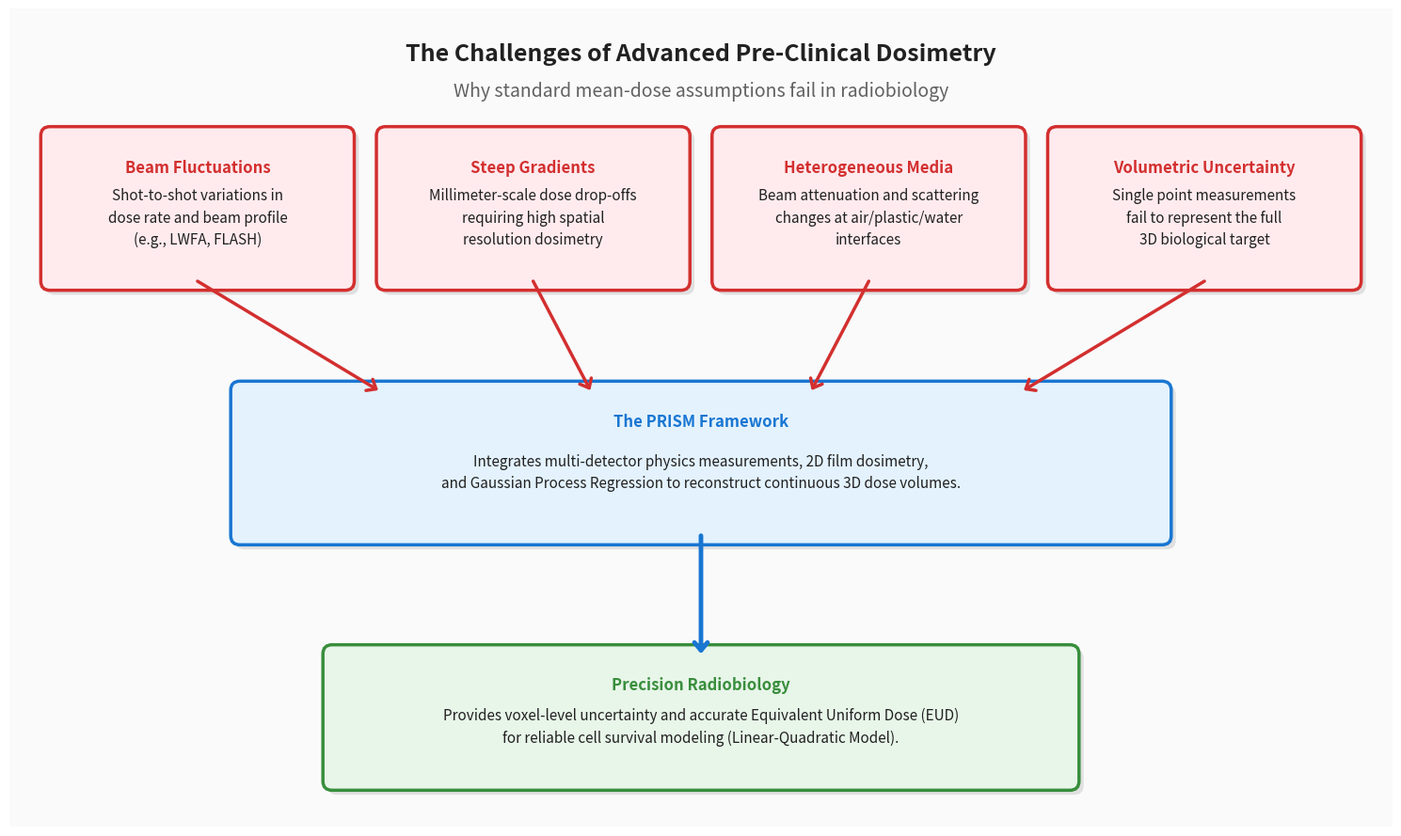

Source code (Python):
#!/usr/bin/env python3
# -*- coding: utf-8 -*-
"""
Created on Tue Mar  3 11:19:46 2026

@author: polanekr
"""

import matplotlib.pyplot as plt
import matplotlib.patches as patches

def generate_fig1_motivation():
    print("--- 1. Ábra Generálása: A Pre-klinikai Dozimetria Kihívásai ---")
    
    # Vászon beállítása
    fig, ax = plt.subplots(figsize=(15, 9))
    ax.axis('off') # Kikapcsoljuk a tengelyeket, mert ez egy infografika
    
    # Háttérszín
    ax.add_patch(patches.Rectangle((0, 0), 15, 9, fc='#FAFAFA', ec='none', zorder=-1))
    
    # Főcím
    ax.text(7.5, 8.5, "The Challenges of Advanced Pre-Clinical Dosimetry", 
            ha='center', va='center', fontsize=18, fontweight='bold', color='#212121')
    ax.text(7.5, 8.1, "Why standard mean-dose assumptions fail in radiobiology", 
            ha='center', va='center', fontsize=14, fontstyle='italic', color='#616161')

    # ==========================================
    # SEÉGDFÜGGVÉNY A DOBOZOKHOZ
    # ==========================================
    def draw_box(x, y, w, h, title, text, fc, ec):
        # Enyhe árnyék
        ax.add_patch(patches.FancyBboxPatch((x+0.05, y-0.05), w, h, boxstyle="round,pad=0.1", 
                                            fc='black', alpha=0.1, ec='none'))
        # Fő doboz
        box = patches.FancyBboxPatch((x, y), w, h, boxstyle="round,pad=0.1", 
                                     fc=fc, ec=ec, lw=2.5)
        ax.add_patch(box)
        
        # Cím (vastaggal)
        ax.text(x+w/2, y+h-0.25, title, ha='center', va='top', 
                fontsize=12, fontweight='bold', color=ec)
        # Szöveg
        ax.text(x+w/2, y+h/2-0.1, text, ha='center', va='center', 
                fontsize=11, linespacing=1.5, color='#212121')
        
        # Visszaadjuk a doboz alsó közepének koordinátáit a nyilakhoz
        return (x+w/2, y)

    def draw_arrow(start, end, color='#424242', lw=2.5):
        ax.annotate("", xy=end, xytext=start, 
                    arrowprops=dict(arrowstyle="->,head_width=0.5,head_length=0.6", 
                                    lw=lw, color=color, shrinkA=0, shrinkB=0))

    # ==========================================
    # 1. SZINT: A 4 KIHÍVÁS (Pirosas tónus)
    # ==========================================
    c_prob_bg = '#FFEBEE' # Világos piros
    c_prob_fg = '#D32F2F' # Sötét piros
    
    # 4 doboz elosztása a 15 egységnyi szélességen
    w = 3.2
    h = 1.6
    y_prob = 6.0
    gap = (15 - (4 * w)) / 5
    
    x1 = gap
    x2 = x1 + w + gap
    x3 = x2 + w + gap
    x4 = x3 + w + gap
    
    bottom1 = draw_box(x1, y_prob, w, h, "Beam Fluctuations", 
                       "Shot-to-shot variations in\ndose rate and beam profile\n(e.g., LWFA, FLASH)", 
                       c_prob_bg, c_prob_fg)
    
    bottom2 = draw_box(x2, y_prob, w, h, "Steep Gradients", 
                       "Millimeter-scale dose drop-offs\nrequiring high spatial\nresolution dosimetry", 
                       c_prob_bg, c_prob_fg)
    
    bottom3 = draw_box(x3, y_prob, w, h, "Heterogeneous Media", 
                       "Beam attenuation and scattering\nchanges at air/plastic/water\ninterfaces", 
                       c_prob_bg, c_prob_fg)
    
    bottom4 = draw_box(x4, y_prob, w, h, "Volumetric Uncertainty", 
                       "Single point measurements\nfail to represent the full\n3D biological target", 
                       c_prob_bg, c_prob_fg)

    # ==========================================
    # 2. SZINT: A MEGOLDÁS (PRISM) (Kékes tónus)
    # ==========================================
    c_sol_bg = '#E3F2FD'
    c_sol_fg = '#1976D2'
    
    w_prism = 10.0
    h_prism = 1.6
    x_prism = (15 - w_prism) / 2
    y_prism = 3.2
    
    # PRISM doboz megrajzolása
    draw_box(x_prism, y_prism, w_prism, h_prism, 
             "The PRISM Framework", 
             "Integrates multi-detector physics measurements, 2D film dosimetry,\nand Gaussian Process Regression to reconstruct continuous 3D dose volumes.", 
             c_sol_bg, c_sol_fg)

    # Nyilak a problémáktól a PRISM-ig
    # Célpontok elosztása a PRISM doboz tetején
    target_y = y_prism + h_prism
    draw_arrow(bottom1, (x_prism + w_prism*0.15, target_y), color=c_prob_fg)
    draw_arrow(bottom2, (x_prism + w_prism*0.38, target_y), color=c_prob_fg)
    draw_arrow(bottom3, (x_prism + w_prism*0.62, target_y), color=c_prob_fg)
    draw_arrow(bottom4, (x_prism + w_prism*0.85, target_y), color=c_prob_fg)

    # ==========================================
    # 3. SZINT: A VÉGEREDMÉNY (Zöldes tónus)
    # ==========================================
    c_out_bg = '#E8F5E9'
    c_out_fg = '#388E3C'
    
    w_out = 8.0
    h_out = 1.4
    x_out = (15 - w_out) / 2
    y_out = 0.5
    
    draw_box(x_out, y_out, w_out, h_out, 
             "Precision Radiobiology", 
             "Provides voxel-level uncertainty and accurate Equivalent Uniform Dose (EUD)\nfor reliable cell survival modeling (Linear-Quadratic Model).", 
             c_out_bg, c_out_fg)

    # Nyíl a PRISM-ből a Végeredménybe
    draw_arrow((7.5, y_prism), (7.5, y_out + h_out), color=c_sol_fg, lw=3.5)

    # Margók beállítása és mentés
    plt.xlim(0, 15)
    plt.ylim(0, 9)
    plt.tight_layout()
    filename = "fig1_motivation_infographic.png"
    plt.savefig(filename, dpi=300, bbox_inches='tight')
    print(f"Kész! Ábra elmentve mint: {filename}")
    plt.show()

if __name__ == "__main__":
    generate_fig1_motivation()
